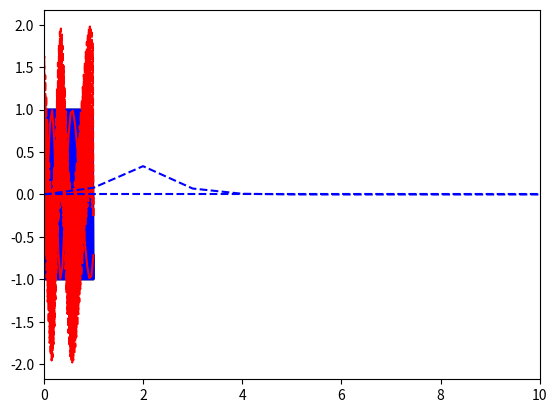

Source code (Python):
import numpy as np
import matplotlib.pyplot as plt
import scipy as sp
from scipy.signal import periodogram

fs = 10000
t = 1
fn = 50
fm = 1
m = 5
time = np.linspace(0, t, fs*t)

fs2 = 25
time2 = np.linspace(0, t, fs2*t)

sig = np.sin(2*np.pi*fn*time - (m/(2*np.pi*fm))*np.cos(2*np.pi*fm*time))
sigmodul = np.sin(2*np.pi*fm*time)
sig2 = np.sin(2*np.pi*fn*time2 - (m/(2*np.pi*fm))*np.cos(2*np.pi*fm*time2))
errorsfm = np.interp(time,time2,sig2)
err = sig - errorsfm


f,w1 = periodogram(sig,fs)

f1,w2 = periodogram(sig2,fs2)
plt.plot(time, sig,'k-')
plt.plot(time, sigmodul,'b-')
plt.show()
plt.plot(time, sig,'b-')
plt.plot(time2, sig2,'r-')
plt.show()
plt.plot(time,err,'r--')

plt.show()
plt.plot(f,w1,'b--')
plt.xlim(0,100)
plt.show()
plt.plot(f1,w2,'b--')
plt.xlim(0,10)
plt.show()
